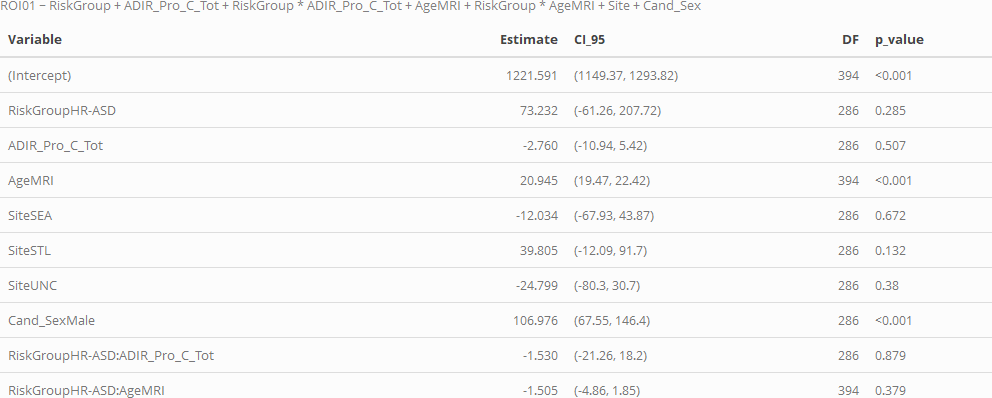

The file beside this chart, header and first rows:
, Variable, Estimate, CI_95, DF, p_value, p_value_FDR
1, ADIR_Pro_C_Tot, -2.76, (-10.94, 5.42), 286, 0.507, NA
2, Cand_SexMale, 107, (67.55, 146.4), 286, <0.001, NA
3, RiskGroupHR-ASD, 73.23, (-61.26, 207.72), 286, 0.285, NA
4, RiskGroupHR-ASD:ADIR_Pro_C_Tot, -1.53, (-21.26, 18.2), 286, 0.879, NA
